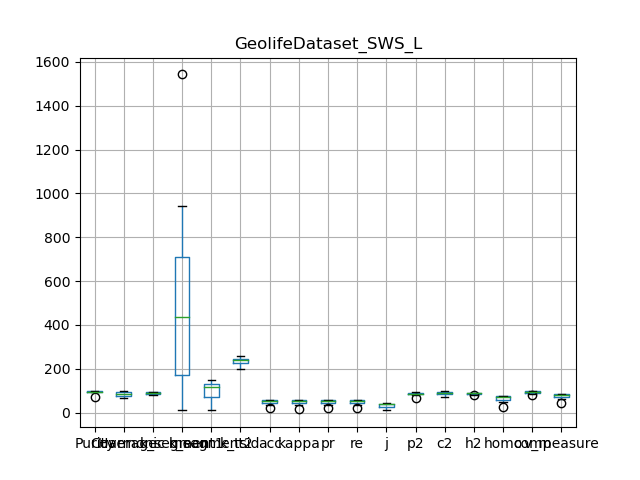

The table this chart was drawn from, first rows:
, Purity, Coverage, Harmonic mean, best parameters, k_segment1, k_segment2, k_tsid, acc, kappa, pr, re, j, p2, c2, h2, homo, comp, v_measure
0, 72.31, 99.61, 83.79, {'interpolation_kernel': 'linear', 'wind…, 11, 10, 239, 19.73, 16.62, 19.73, 19.73, 10.94, 68.42, 99.61, 81.12, 27.77, 99.88, 43.46
1, 95.63, 86.53, 90.85, {'interpolation_kernel': 'linear', 'wind…, 437, 129, 256, 59, 58.42, 59, 59, 41.85, 86.99, 88.56, 87.77, 76.73, 92.7, 83.96
2, 93.85, 94.86, 94.35, {'interpolation_kernel': 'linear', 'wind…, 126, 42, 223, 36.41, 34.41, 36.41, 36.41, 22.26, 82.13, 95.81, 88.44, 54.38, 98.04, 69.96
3, 94.48, 92.98, 93.73, {'interpolation_kernel': 'linear', 'wind…, 222, 88, 241, 58.51, 57.74, 58.51, 58.51, 41.35, 85.64, 93.93, 89.59, 75.41, 95.99, 84.46
4, 97.5, 76.8, 85.92, {'interpolation_kernel': 'linear', 'wind…, 712, 123, 204, 57.38, 56.71, 57.38, 57.38, 40.23, 89.75, 81.95, 85.67, 72.55, 90.11, 80.38
5, 97.54, 81.05, 88.53, {'interpolation_kernel': 'linear', 'wind…, 699, 135, 245, 55.96, 55.44, 55.96, 55.96, 38.85, 90.49, 84.99, 87.66, 74.77, 91.17, 82.16
6, 98.75, 71.7, 83.08, {'interpolation_kernel': 'linear', 'wind…, 941, 115, 200, 53.78, 53.01, 53.78, 53.78, 36.78, 94.17, 79.2, 86.04, 65.49, 86.13, 74.4
7, 95.63, 86.53, 90.85, {'interpolation_kernel': 'linear', 'wind…, 437, 129, 256, 59, 58.42, 59, 59, 41.85, 86.99, 88.56, 87.77, 76.73, 92.7, 83.96
8, 93.66, 94.29, 93.97, {'interpolation_kernel': 'linear', 'wind…, 156, 65, 246, 45.05, 43.73, 45.05, 45.05, 29.07, 84.03, 95.01, 89.19, 63.63, 96.63, 76.73
9, 99.41, 65.81, 79.19, {'interpolation_kernel': 'linear', 'wind…, 1543, 149, 241, 42.72, 41.94, 42.72, 42.72, 27.16, 94.51, 72.98, 82.36, 49.92, 80.49, 61.62
